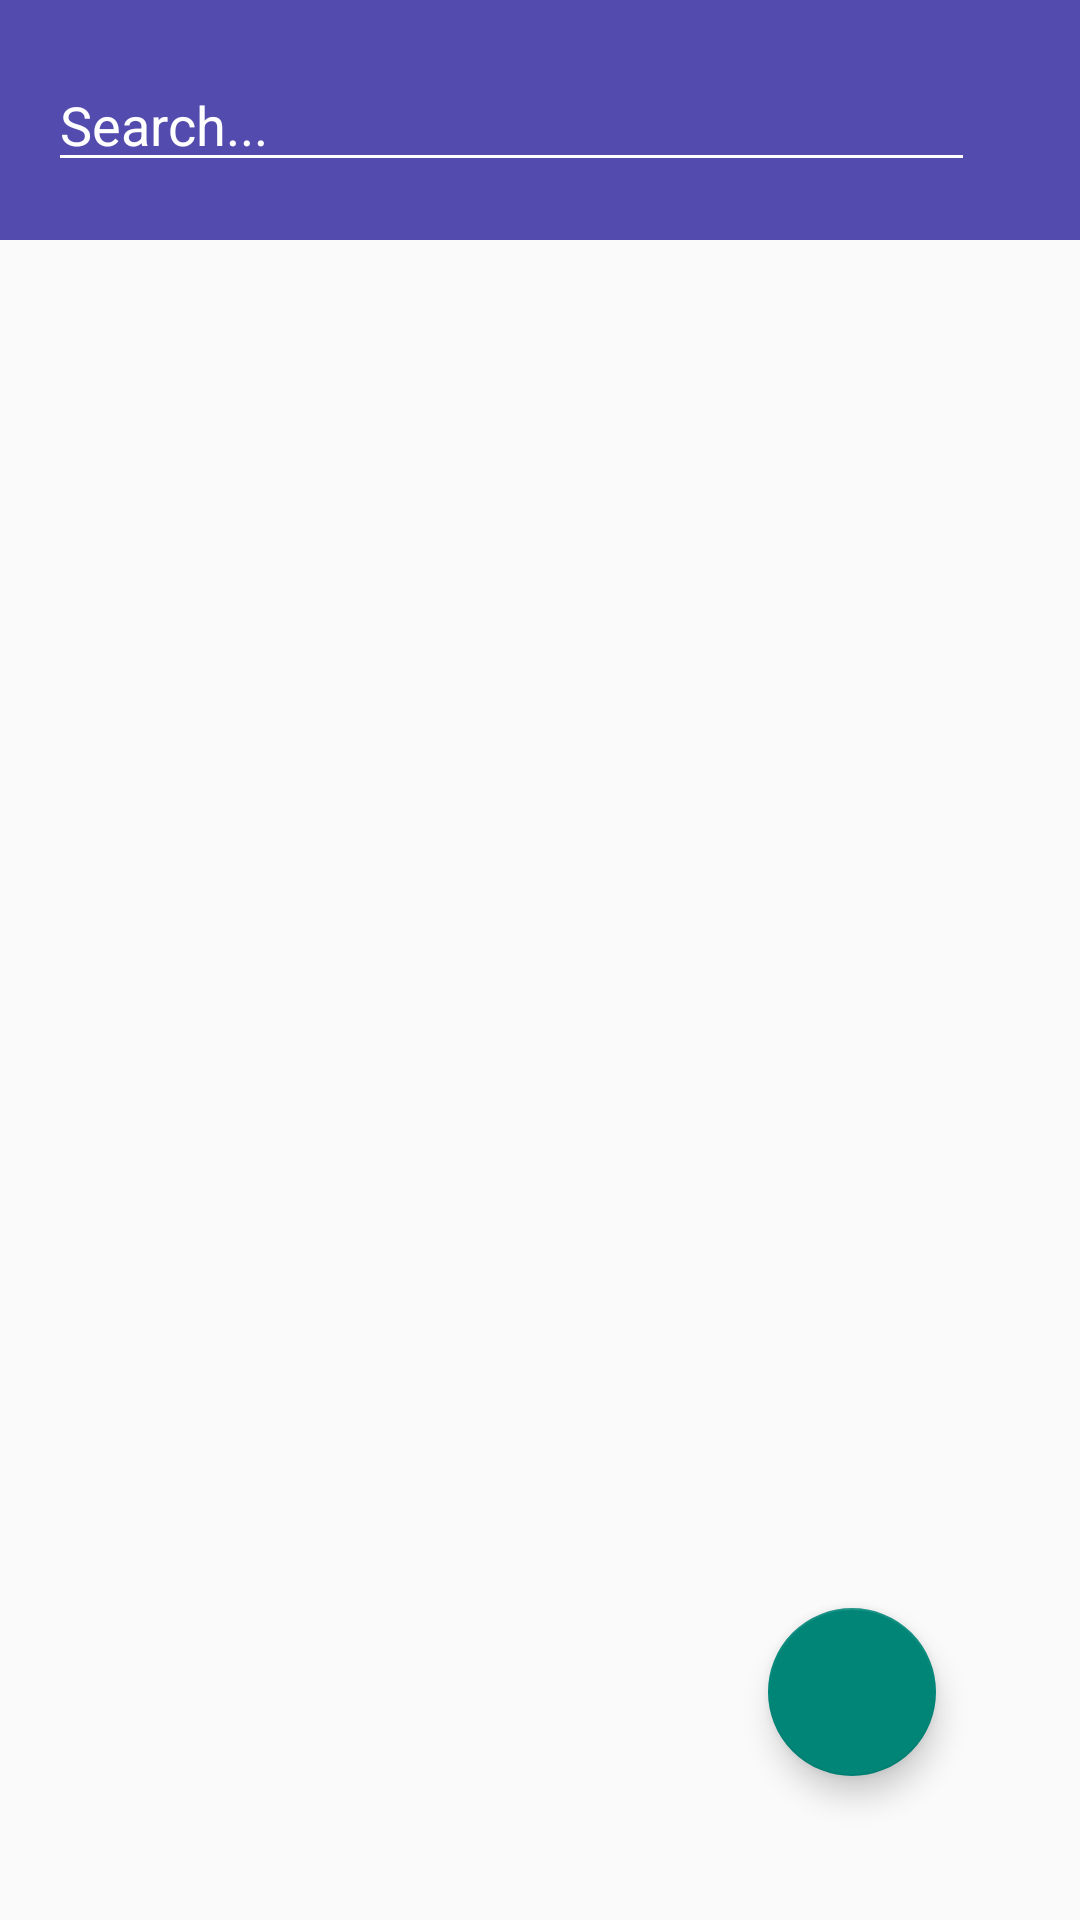

Here is an Android app screen rendered from its layout file. Give the layout XML and the strings, colors and styles it references.
<!-- AndroidManifest.xml: application theme Theme.PasswordManagerApp -->
<!-- res/layout/activity_main.xml -->
<?xml version="1.0" encoding="utf-8"?>
<androidx.constraintlayout.widget.ConstraintLayout xmlns:android="http://schemas.android.com/apk/res/android"
    xmlns:app="http://schemas.android.com/apk/res-auto"
    xmlns:tools="http://schemas.android.com/tools"
    android:layout_width="match_parent"
    android:layout_height="match_parent"
    android:id="@+id/mainActivity"
    tools:context=".MainActivity">

    <View
        android:layout_width="match_parent"
        android:layout_height="80sp"
        android:id="@+id/viewHandlerBackground"
        app:layout_constraintTop_toTopOf="parent"/>

    <androidx.appcompat.widget.Toolbar
        android:id="@+id/topToolBar"
        android:layout_width="match_parent"
        android:layout_height="80sp"
        tools:ignore="MissingConstraints"
        android:background="@color/primaryLightColor"
        tools:layout_editor_absoluteX="0dp"
        tools:layout_editor_absoluteY="0dp">

        <ImageView
            android:layout_width="wrap_content"
            android:layout_height="wrap_content"
            android:src="@drawable/ic_search"
            app:tint="@color/white"/>


        <EditText
            android:id="@+id/searchbarEditText"
            android:layout_width="match_parent"
            android:layout_height="wrap_content"
            android:layout_marginRight="35sp"
            android:textColorHint="@color/white"
            android:hint="Search..."
            android:backgroundTint="@color/white"
            app:layout_constraintBaseline_creator="@+id/viewHandlerBackground" />

    </androidx.appcompat.widget.Toolbar>

    <androidx.recyclerview.widget.RecyclerView
        android:id="@+id/itemRecyclerView"
        android:layout_width="match_parent"
        android:layout_height="0dp"
        android:layout_marginBottom="0dp"
        app:layout_constraintBottom_toBottomOf="parent"
        app:layout_constraintTop_toBottomOf="@id/viewHandlerBackground"/>

    <com.google.android.material.floatingactionbutton.FloatingActionButton
        android:id="@+id/addItemFloatingActionButton"
        android:layout_width="wrap_content"
        android:layout_height="wrap_content"
        android:layout_marginEnd="48dp"
        android:layout_marginBottom="48dp"
        android:background="@color/primaryLightColor"
        android:clickable="true"
        android:focusable="true"
        android:tint="@color/white"
        app:layout_constraintBottom_toBottomOf="parent"
        app:layout_constraintEnd_toEndOf="parent"
        app:srcCompat="@drawable/ic_add"
        android:onClick="addItem"/>


</androidx.constraintlayout.widget.ConstraintLayout>
<!-- resources referenced by this layout -->
<resources>
  <color name="primaryLightColor">#534bae</color>
  <color name="white">#ffffff</color>
  <style name="Theme.PasswordManagerApp" parent="Theme.AppCompat.DayNight.NoActionBar">
          
          <item name="colorPrimary">@color/primaryColor</item>
          <item name="colorPrimaryVariant">@color/primaryLightColor</item>
          <item name="colorOnPrimary">@color/white</item>
          
          <item name="colorSecondary">@color/secondaryColor</item>
          <item name="colorSecondaryVariant">@color/secondaryColor</item>
          <item name="colorOnSecondary">@color/white</item>
          
          <item name="android:statusBarColor" tools:targetApi="l">?attr/colorPrimaryVariant</item>
          
      </style>
  <color name="primaryColor">#1a237e</color>
  <color name="secondaryColor">#039be5</color>
</resources>
